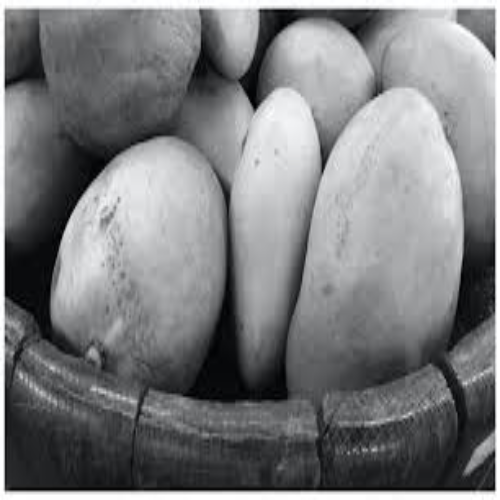
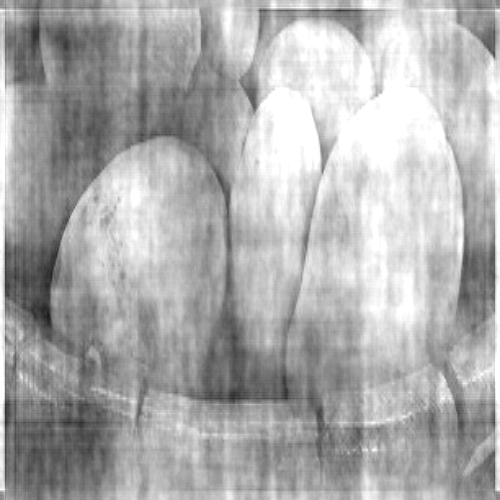
Input picture: input_image0.png (500x500), committed beside the script.
Output picture: output_image1.png (500x500), as committed by the script's author.
Transform script: OOPFunctions.py (Python; library hint: OpenCV): line 44 names the input picture, line 78 names the output picture.
from glob import glob
import pandas as pd
import numpy as np
import cv2
import matplotlib.pylab as plt

plt.style.use('ggplot')
# img1 path
# img2 path


class image:
    def __init__(self, img ,index):
        self.image = img
        self.index=index


    def resize_image(self):
        # ----------------Resizing
        print('jkhkjgjgjfhgfhfdgfdgfdfgcjhagrjdfugdkjf')
        self.image = cv2.resize( self.image, (500, 500))
        cv2.imwrite('static/assets/images/front/resized_img'+str(self.index)+'.png',  self.image)

    def getFourier(self):
        f = np.fft.fft2(self.image)
        f = np.fft.fftshift(f)
        return f
        
    def gray_scale(self):
        self.image=cv2.cvtColor(self.image, cv2.COLOR_RGB2GRAY)
    



class ImageProcessing():

    def __init__(self, cropping_indecies):
        self.cropping_indecies = cropping_indecies

    def read_images(self):

        # --------reading files by matplot and opencv

        img_file1 = 'static/assets/images/inputs/input_image0.png'
        img_file2 = 'static/assets/images/inputs/input_image1.png'

        img1_cv2 = cv2.imread(img_file1)
        img2_cv2 = cv2.imread(img_file2)
        # creating object

        img1 =image(img1_cv2,index=1)
        img2 =image(img2_cv2,index=2)
        img1.gray_scale()
        img2.gray_scale()

        img1.resize_image()
        img2.resize_image()
        fourier1=img1.getFourier()
        fourier2=img2.getFourier()

        self.Process_2images(fourier1,fourier2)

    def Process_2images(self,img1_fourier,img2_fourier):

        if (self.cropping_indecies[8] == 0 and self.cropping_indecies[9] == 1):
            print("choice1 mag choice2 phase")
            f, f2 = self.cropping_fourier(np.abs(img1_fourier), np.exp(1j*np.angle(img2_fourier)))
            combined_img1 = np.multiply(f, f2)

        elif (self.cropping_indecies[8] == 1 and self.cropping_indecies[9] == 0):
            print("choice1 phase choice2 mag")
            f, f2 = self.cropping_fourier(np.exp(1j*np.angle(img1_fourier)), np.abs(img2_fourier))
            combined_img1 = np.multiply(f, f2)
            print(combined_img1)


        imgCombined = np.real(np.fft.ifft2(np.fft.fftshift(combined_img1)))
        cv2.imwrite("static/assets/images/outputs/output_image1.png", imgCombined)

        return imgCombined

    def cropping_fourier(self, F_img1, F_img2):

        choice_img1=self.cropping_indecies[8]
        choice_img2=self.cropping_indecies[9]

        F1_2d = F_img1
        F2_2d = F_img2

        left1 = self.cropping_indecies[0]
        top1 = int(self.cropping_indecies[1]*500/300)
        width1 = self.cropping_indecies[2]
        height1 = int(self.cropping_indecies[3]*500/300)
        left2 = self.cropping_indecies[4]
        top2 = int(self.cropping_indecies[5]*500/300)
        width2 = self.cropping_indecies[6]
        height2 = int(self.cropping_indecies[7]*500/300)

        inside_part1 = F1_2d[top1:top1+height1, left1:left1+width1]
        outside_part1 = F1_2d
        inside_part2 = F2_2d[top2:top2+height2, left2:left2+width2]
        outside_part2 = F2_2d

        if(self.cropping_indecies[10] == 0):

            chosen_part1 = inside_part1
            chosen_part2 = inside_part2

            if(choice_img1 == 1):
                rejected_part1 = outside_part1*0
                rejected_part1 = np.exp(1j*rejected_part1)
            elif (choice_img1 == 0):
                rejected_part1 = np.ones((500, 500))

            if(choice_img2 == 1):
                rejected_part2 = outside_part2*0
                rejected_part2 = np.exp(1j*rejected_part2)

            elif (choice_img2 == 0):
                rejected_part2 = np.ones((500, 500))

            print(rejected_part1)
            print(rejected_part2)

            result1 = rejected_part1.copy()
            result2 = rejected_part2.copy()

            result1[top1:top1+height1, left1:left1+width1] = chosen_part1
            result2[top2:top2+height2, left2:left2+width2] = chosen_part2

        if(self.cropping_indecies[10] == 1):

            chosen_part1 = outside_part1
            chosen_part2 = outside_part2

            if(choice_img1 == 1):
                rejected_part1 = inside_part1*0
                rejected_part1 = np.exp(1j*rejected_part1)
            elif (choice_img1 == 0):
                rejected_part1 = np.ones((height1, width1))

            if(choice_img2 == 1):
                rejected_part2 = inside_part2*0
                rejected_part2 = np.exp(1j*rejected_part2)

            elif (choice_img2 == 0):
                rejected_part2 = np.ones((height2, width2))

            result1 = chosen_part1.copy()
            result2 = chosen_part2.copy()

            result1[top1:top1+height1, left1:left1+width1] = rejected_part1
            result2[top2:top2+height2, left2:left2+width2] = rejected_part2
            print(result1[0])

        return result1, result2
# -----------------------------------------Cropping in time ---------------------=

# def minimum(a, b):
#     if a <= b:
#         return a
#     else:
#         return b

# def save_img(img_1d, index):
#     img_2d = cv2.resize(img_1d, (500, 500))
#     cv2.imwrite("static/assets/images/inputs/input_image" +
#                 str(index)+'.png', img_2d)

# def blur_image(img, cropped_indecies, file_name):
#     print(cropped_indecies)
#     left = cropped_indecies[0]
#     top = cropped_indecies[1]
#     width = cropped_indecies[2]
#     height = cropped_indecies[3]

#     kept_part = img[top:top+height, left:left+width]
#     blurred_part = cv2.blur(img, ksize=(30, 30))
#     result = blurred_part.copy()
#     result[top:top+height, left:left+width] = kept_part
#     cv2.imwrite("static/assets/images/after_blurring/" +
#                 file_name+'.png', result)
#     print('doneeeee')
#     return result

# def process_1dImage(img1_gray, img2_gray, img_height, img_width):

#     # ----------------Resizing
#     img1_resized = cv2.resize(img1_gray, (img_width, img_height))
#     img2_resized = cv2.resize(img2_gray, (img_width, img_height))
#     # ---------converting it to a 1d array
#     img1_1dArray = img1_resized.flatten()
#     img2_1dArray = img2_resized.flatten()
#     # -------------- fourier transform
#     f = np.fft.fft(img1_1dArray)
#     f2 = np.fft.fft(img2_1dArray)

#     combined_img1 = np.multiply(np.abs(f), np.exp(1j*np.angle(f2)))
#     combined_img2 = np.multiply(np.abs(f2), np.exp(1j*np.angle(f)))

#     imgCombined1 = np.real(np.fft.ifft(combined_img1))
#     imgCombined2 = np.real(np.fft.ifft(combined_img2))

#     return imgCombined1, imgCombined2

# def read_2images(cropped_indecies):

#     # --------reading files by matplot and opencv
#     images_files = glob('static/assets/images/inputs/*.jpg')
#     img_file1 = 'static/assets/images/inputs/input_image0.png'
#     img_file2 = 'static/assets/images/inputs/input_image1.png'

#     img1_mpl = plt.imread(img_file1)
#     img1_cv2 = cv2.imread(img_file1)
#     img1_gray = cv2.cvtColor(img1_cv2, cv2.COLOR_RGB2GRAY)
#     cv2.imwrite("static/assets/images/outputs/original_img1.png", img1_gray)

#     img2_mpl = plt.imread(img_file2)
#     img2_cv2 = cv2.imread(img_file2)
#     img2_gray = cv2.cvtColor(img2_cv2, cv2.COLOR_RGB2GRAY)
#     cv2.imwrite("static/assets/images/outputs/original_img2.png", img2_gray)

#     # --------getting height width
#     img1_height = len(img1_mpl)
#     img1_width = len(img1_mpl[0])

#     img2_height = len(img2_mpl)
#     img2_width = len(img2_mpl[0])

#     # --------------- processing then display output
#     new_height = minimum(img1_height, img2_height)
#     new_width = minimum(img1_width, img2_width)

#     if(cropped_indecies[1] == 0):
#         print('nothing')
#         # img1_gray=blur_image(img1_gray,[100,100,150,250],'blurr1')
#         # img2_gray=blur_image(img2_gray,[100,100,150,250],'blurr2')

#     else:
#         img1_gray = blur_image(img1_gray, cropped_indecies[:4], 'blurr1')
#         img2_gray = blur_image(img2_gray, cropped_indecies[4:], 'blurr2')

#     img1, img2 = process_1dImage(img1_gray, img2_gray, new_height, new_width)

#     save_img(img1, new_height, new_width, 'output_image1')
#     save_img(img2, new_height, new_width, 'output_image2')

#     # display_2grayimgs(img1,img2,new_height,new_width,new_height,new_width)


# def download_img(img_name, index):
#     img = cv2.imread('static/assets/images/inputs/'+img_name)
#     save_img(img, index)
#     return

# def crop(self, corodinates):
